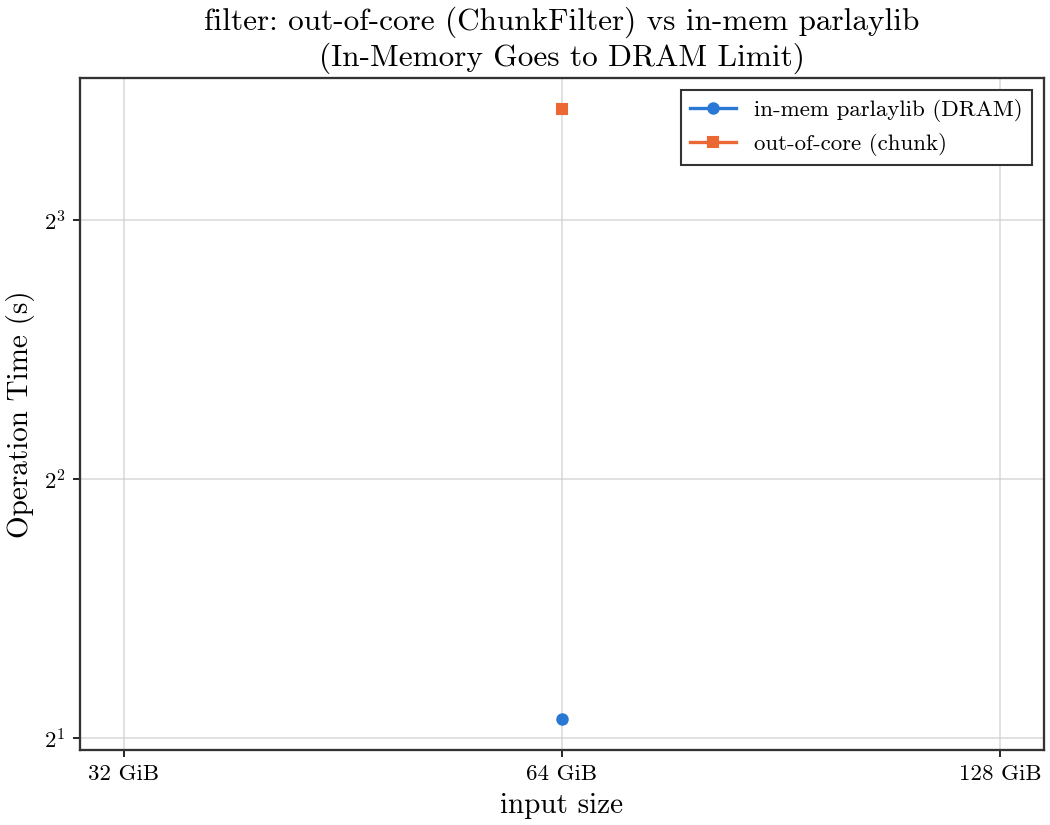

The file beside this chart, header and first rows:
input_bytes, n, build_s, filter_s, inmem_filter_s, count, throughput_gb_s
68719476736, 8589934592, 4.384, 10.78, 2.103, 4294967296, 5.935
